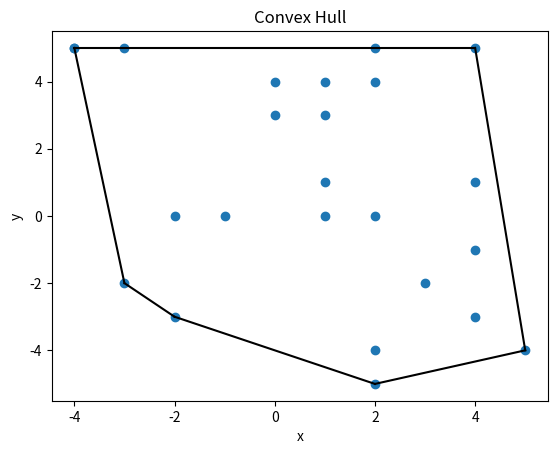

Here is the Python script that generated this plot:

import numpy as np

import matplotlib.pyplot as plt 
import random

x = np.arange(-5,6)
y = np.arange(-5,6)

p_24 = []

for i in range(24):
    p_24.append([x[random.randint(0,len(x)-1)],y[random.randint(0,len(y)-1)]])
    # y_24.append(y[random.randint(0,len(y)-1)])

p_24 = np.array(p_24)
print(p_24)

from scipy.spatial import ConvexHull, convex_hull_plot_2d
hull = ConvexHull(p_24)

# print(hull.simplices)

plt.plot(p_24[:,0], p_24[:,1], 'o')
for simplex in hull.simplices:
    plt.plot(p_24[simplex, 0], p_24[simplex, 1], 'k-')

plt.title('Convex Hull')
plt.xlabel('x')
plt.ylabel('y')
plt.show()

